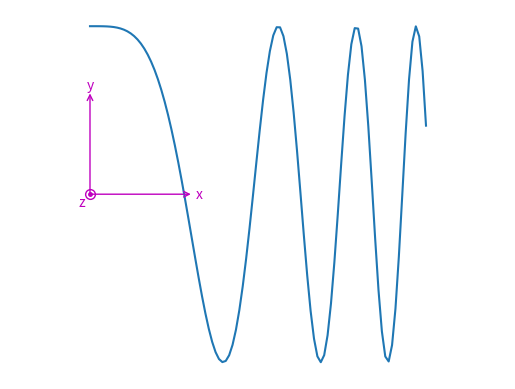

Generate this figure with matplotlib:
from matplotlib.pyplot import gcf, gca
from pylab import mean, array, norm, sqrt
from matplotlib.pyplot import rcParams

###################################
#
# PLOT FRAME
#
###################################

_plot_frame_default_style = dict(
    textcoords = 'data',
    xycoords = 'data',
    va = "center",
    ha = "center",
    arrowprops = dict( arrowstyle = "<-", shrinkB = 0, shrinkA = 0, patchA = 0 ),
    )

_default_origin_markers = [
        dict( marker = '.', ms = 5 ),
        dict( mfc = 'none', marker = 'o', ms = 7 )
        ]

def plot_frame( ax = None, center = ( 0., 0. ), arrow_length = 1., letters = ( 'x', 'y' ), color = 'k', origin_marker = None, z_offset = None, orientation = 1,**kwargs ) :

    '''
    Draws a two-dimensional reference frame.

    Arguments
    ---------
    ax : Matplotlib axes
        Axes on which to draw reference frame (optional)
    arrow_length : float or list
        Length of frame arrows
    color : str or tuple
        Axis names color
    center : tuple
        Position of origin
    letters : list
        Name of axis
    orientation : 1 or -1
        Left or right
    z_offset : float
        Distance of third label from origin (in points)
    origin_marker : list
        Markers denoting origin
    kwargs : dict
        Passed to matplotlib.annotate (overrides color argument)
    '''

    if ax is None :
        ax = gca()

    if z_offset is None :

        z_offset_to_fontsize_ratio = .6

        try :
            z_offset = z_offset_to_fontsize_ratio*kwargs['fontsize']
        except :
            z_offset = z_offset_to_fontsize_ratio*rcParams['font.size']

    annotate_kwargs = _plot_frame_default_style.copy()
    annotate_kwargs['arrowprops']['color'] = color
    annotate_kwargs['color'] = color
    annotate_kwargs.update( kwargs )

    try :
        arrow_length[0]
    except :
        arrow_length = 2*[ arrow_length ]

    if origin_marker is None :
        try :
            letters[2]
            origin_marker = _default_origin_markers
        except :
            origin_marker = []
    else :
        try :
            if origin_marker :
                origin_marker = _default_origin_markers
            else :
                origin_marker = []
        except :
            pass

    xytext = [ ( center[0] + arrow_length[0], center[1]  ), ( center[0], center[1] + orientation*arrow_length[1] ) ]
    xy = [ center ]*2

    for i, letter in enumerate( letters ) :

        if i < 2 :
            ax.annotate( '', xy = xy[i], xytext = xytext[i], **annotate_kwargs ) # arrow, two annotate calls for exact arrow length
            direction = array( xytext[i] ) - array( xy[i] )
            direction *= z_offset/norm( direction )
            ghost_xy = xytext[i]
        else :
            direction = - mean( array( xytext ) - array( xy ), axis = 1 )
            direction *= sqrt(2)*z_offset/norm( direction )
            ghost_xy = center


        ghost_annotate_kwargs = annotate_kwargs.copy()
        ghost_annotate_kwargs.update( arrowprops = None, textcoords = 'offset points' )

        ax.annotate( letter, xy = ghost_xy, xytext = direction, **ghost_annotate_kwargs ) # arrow label


    for marker_style in origin_marker :
        ax.plot( *center, color = color, **marker_style )


###################################
#
# try it out
#
###################################

if __name__ == '__main__' :

    from pylab import linspace, plot, axis, cos, show

    x = linspace(0,1,100)
    plot(x, .5*cos( 20*x**2 ))
    axis('equal')
    axis('off')
    plot_frame( arrow_length = .3, color = 'm', letters = ('x', 'y', 'z') )

    show()
